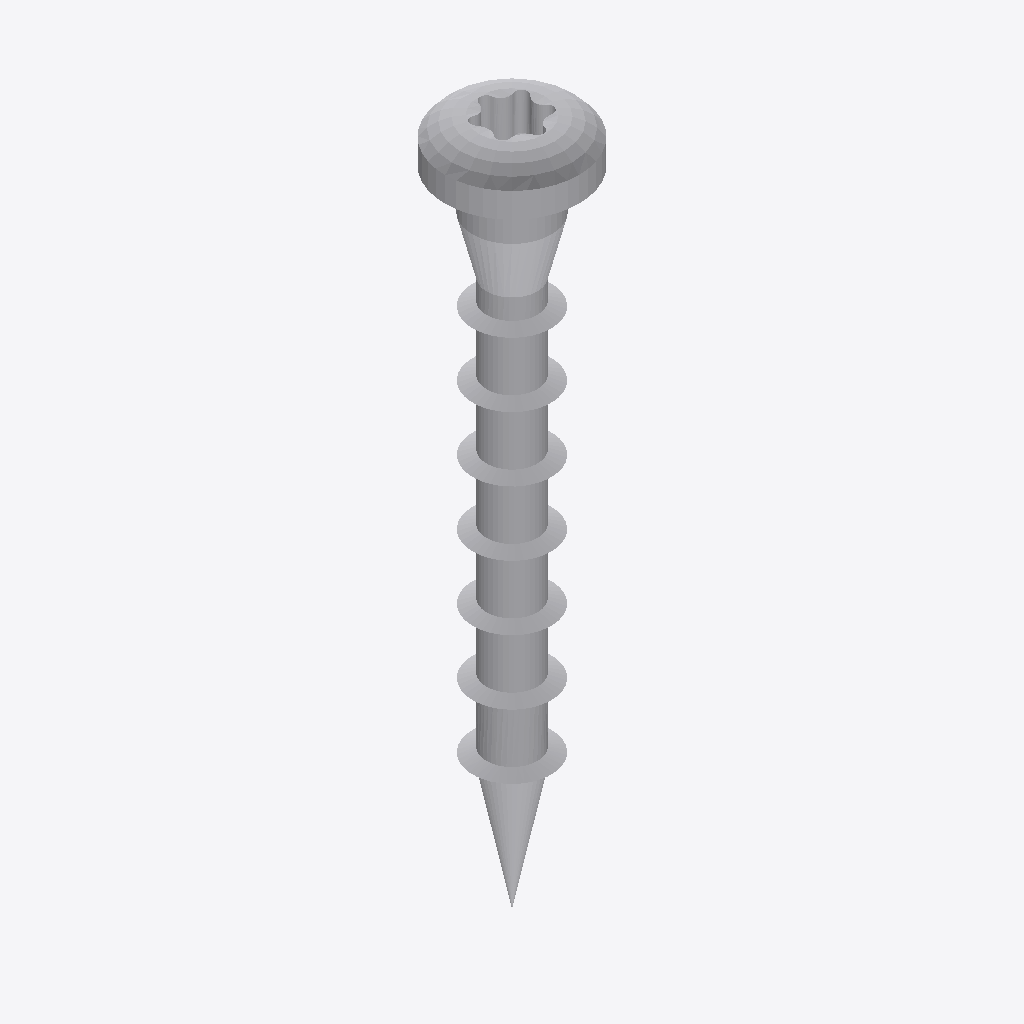
Isometric view of an IFC building model (IFC-SPF (STEP), schema IFC4, length unit metre), seen from the south-west, elements coloured by IFC class: 1 other element (light grey).
Extent 0.2 m × 0.2 m × 1.1 m (x, y, z). Elements (1): 1 IfcBuildingElementProxy.

HEADER;
FILE_DESCRIPTION(('ViewDefinition [TrimBim]','ExchangeRequirement [Any]'),'2;1');
FILE_NAME('CSA50X40Z.ifc','2024-06-14T12:49:54',('tronnguyen'),('Trimble'),'TrimBimToIFC ver 1.0','TrimBimToIFC ver 1.0','IFC4 model');
FILE_SCHEMA(('IFC4'));
ENDSEC;
DATA;
#32=IFCPROJECT('0000000000000000000001',#5,'Undefined',$,$,$,$,(#31),#25);
#33=IFCSITE('0000000000000000000002',#5,$,$,$,$,$,$,.ELEMENT.,$,$,$,$,$);
#7646=IFCBUILDINGELEMENTPROXY('3X5VXD2vDD5PmVhgJFuPJJ',#5,'Undefined',$,$,#35,#7645,$,$);
ENDSEC;
